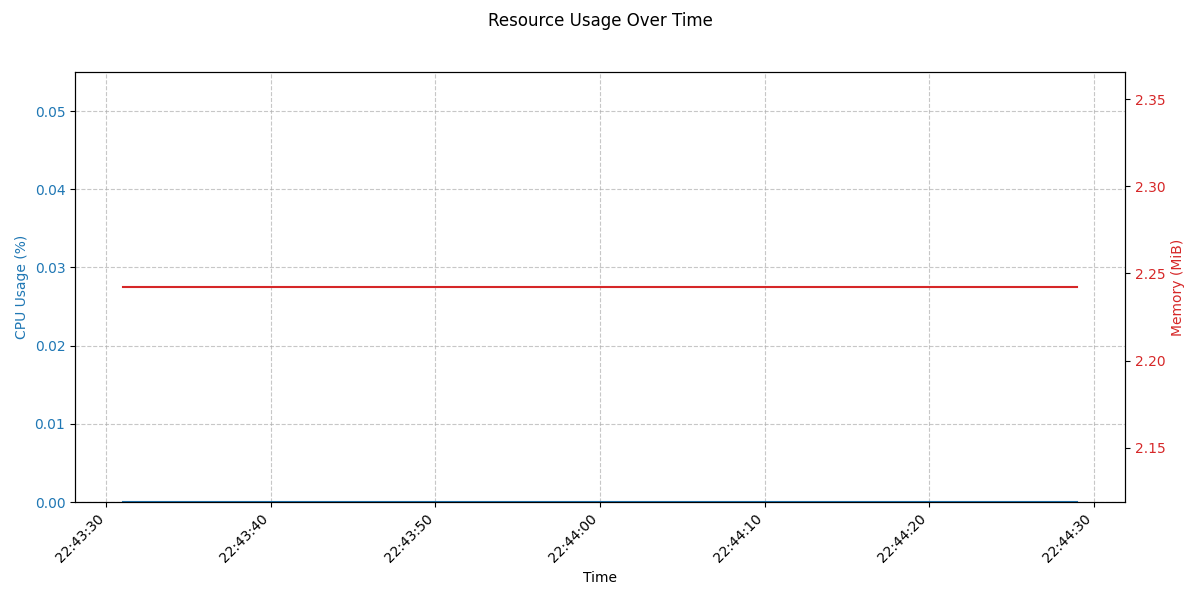

Data behind this chart, as committed beside it:
#CLK_TCK:100
Timestamp, CPU_Jiffies_Cumulative, RSS_Pages
1764823410, 2, 574
1764823411, 2, 574
1764823412, 2, 574
1764823413, 2, 574
1764823414, 2, 574
1764823415, 2, 574
1764823416, 2, 574
1764823417, 2, 574
1764823418, 2, 574
1764823419, 2, 574
1764823420, 2, 574
1764823421, 2, 574
1764823422, 2, 574
1764823423, 2, 574
1764823424, 2, 574
1764823425, 2, 574
1764823426, 2, 574
1764823427, 2, 574
1764823428, 2, 574
1764823429, 2, 574
1764823430, 2, 574
1764823431, 2, 574
1764823432, 2, 574
1764823433, 2, 574
1764823434, 2, 574
1764823435, 2, 574
1764823436, 2, 574
1764823437, 2, 574
1764823438, 2, 574
1764823439, 2, 574
1764823440, 2, 574
1764823441, 2, 574
1764823442, 2, 574
1764823443, 2, 574
1764823444, 2, 574
1764823445, 2, 574
1764823446, 2, 574
1764823448, 2, 574
1764823449, 2, 574
1764823450, 2, 574
1764823451, 2, 574
1764823452, 2, 574
1764823453, 2, 574
1764823454, 2, 574
1764823455, 2, 574
1764823456, 2, 574
1764823457, 2, 574
1764823458, 2, 574
1764823459, 2, 574
1764823460, 2, 574
1764823461, 2, 574
1764823462, 2, 574
1764823463, 2, 574
1764823464, 2, 574
1764823465, 2, 574
1764823466, 2, 574
1764823467, 2, 574
1764823468, 2, 574
1764823469, 2, 574
